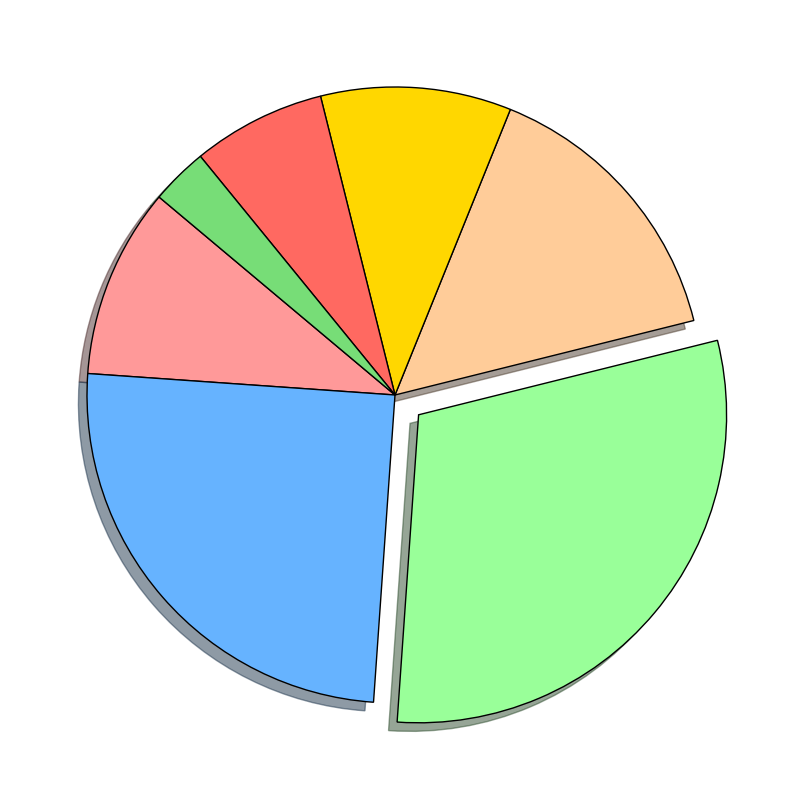

Generate this figure with matplotlib:
import matplotlib.pyplot as plt

age_categories = ['13-17 years', '18-24 years', '25-34 years', '35-44 years', 
                  '45-54 years', '55-64 years', '65+ years']
subscriber_distribution = [10, 25, 30, 15, 10, 7, 3]
colors = ['#FF9999', '#66B3FF', '#99FF99', '#FFCC99', '#FFD700', '#FF6961', '#77DD77']
explode = [0, 0, 0.1, 0, 0, 0, 0]

fig, ax = plt.subplots(figsize=(10, 8))
ax.pie(
    subscriber_distribution,
    labels=None,
    colors=colors,
    autopct=None,
    startangle=140,
    explode=explode,
    shadow=True,
    wedgeprops={'edgecolor': 'black', 'linewidth': 1}
)

plt.tight_layout()
plt.show()
